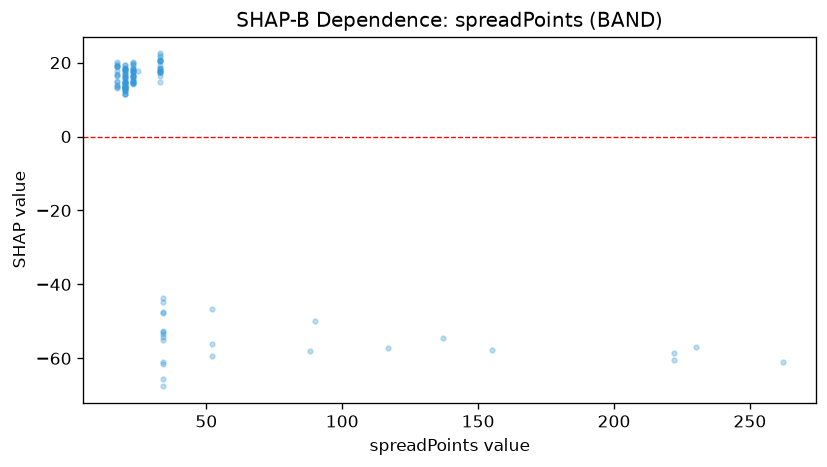

Data behind this chart, as committed beside it:
feature_value, shap_value
23.0, 19.6
23.0, 15.25
23.0, 16.95
23.0, 15.69
23.0, 16.03
23.0, 18.54
23.0, 17.4
23.0, 17.37
23.0, 18.22
23.0, 14.89
23.0, 14.21
23.0, 18.35
23.0, 16.47
137.0, -54.55
23.0, 14.42
23.0, 17.63
23.0, 16.39
23.0, 20.18
23.0, 19.8
23.0, 14.62
23.0, 14.68
23.0, 16.39
23.0, 17.76
23.0, 19.43
23.0, 16.37
230.0, -56.93
20.0, 18.04
20.0, 19.3
20.0, 18.04
222.0, -60.41
20.0, 19.23
20.0, 18.3
20.0, 16.57
20.0, 11.63
20.0, 13.34
20.0, 14.74
20.0, 13.17
20.0, 16.83
20.0, 14.65
20.0, 15.93
20.0, 12.31
20.0, 13.59
222.0, -58.43
20.0, 14.41
20.0, 17.36
20.0, 13.57
20.0, 14.4
20.0, 18.55
52.0, -56.21
20.0, 14.49
117.0, -57.15
20.0, 16.29
20.0, 15.13
20.0, 15.67
20.0, 16.09
52.0, -59.43
20.0, 17.3
20.0, 16.2
20.0, 14.17
20.0, 13.12
... 74 more rows
